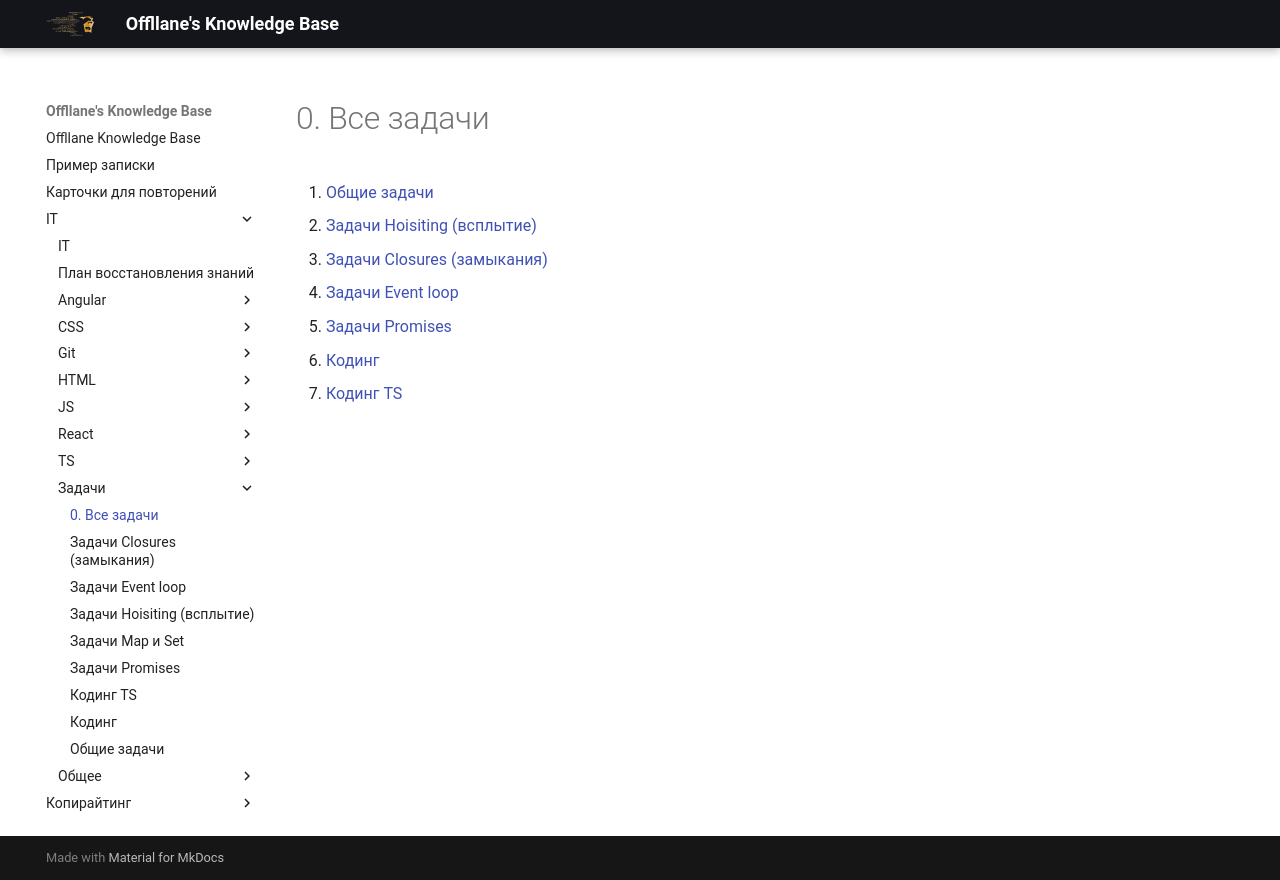

repository: Offllane/PublishedKnowledgeBase · page: IT/Задачи/0. Все задачи/index.html · generator: mkdocs

1. [[Общие задачи]]
2. [[Задачи Hoisiting (всплытие)]]
3. [[Задачи Closures (замыкания)]]
4. [[Задачи Event loop]]
5. [[Задачи Promises]]
6. [[Кодинг]]
7. [[Кодинг TS]]
